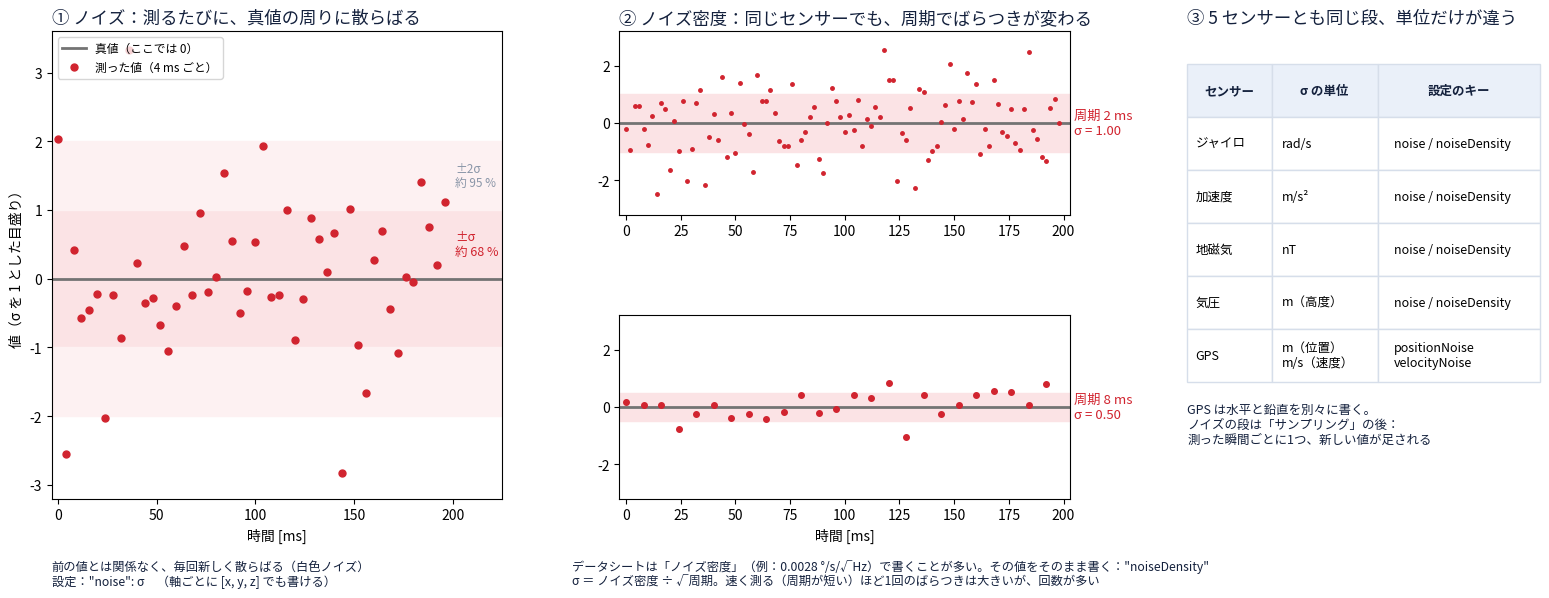

Write the Python code that produced this figure. (Note: this script raises an exception after producing the figure.)
"""Concept figure 3: noise and noise density (draft, Japanese). Illustrative data made with numpy."""
import sys

import matplotlib
matplotlib.use("Agg")
import matplotlib.pyplot as plt
import numpy as np

plt.rcParams["font.family"] = ["Hiragino Sans", "sans-serif"]
INK, MUTED, TRUTH, MEAS, BAND = "#14213d", "#8a96a8", "0.45", "#d1242f", "#fbe3e5"
rng = np.random.default_rng(3)

fig = plt.figure(figsize=(16, 6.4))
grid = fig.add_gridspec(2, 3, height_ratios=[1, 1], width_ratios=[1.15, 1.15, 0.9], hspace=0.55, wspace=0.28)

# 1. what noise is
ax = fig.add_subplot(grid[:, 0])
t = np.arange(0, 0.2, 0.004)
sigma = 1.0
y = rng.normal(0, sigma, t.size)
ax.axhspan(-sigma, sigma, color=BAND, zorder=0)
ax.axhspan(-2 * sigma, -sigma, color="#fdf1f2", zorder=0)
ax.axhspan(sigma, 2 * sigma, color="#fdf1f2", zorder=0)
ax.axhline(0, color=TRUTH, lw=2, label="真値（ここでは 0）")
ax.plot(t * 1000, y, "o", color=MEAS, ms=5, label="測った値（4 ms ごと）")
ax.text(201, sigma / 2, "±σ\n約 68 %", fontsize=9, color=MEAS, va="center")
ax.text(201, 1.5 * sigma, "±2σ\n約 95 %", fontsize=8.5, color=MUTED, va="center")
ax.set_xlim(-3, 225)
ax.set_ylim(-3.2, 3.6)
ax.set_xlabel("時間 [ms]")
ax.set_ylabel("値（σ を 1 とした目盛り）")
ax.set_title("① ノイズ：測るたびに、真値の周りに散らばる", fontsize=12.5, color=INK, loc="left")
ax.legend(loc="upper left", fontsize=8.5)
fig.text(0.05, 0.035, "前の値とは関係なく、毎回新しく散らばる（白色ノイズ）\n設定：\"noise\": σ　（軸ごとに [x, y, z] でも書ける）",
         fontsize=8.8, color=INK)

# 2. noise density: the same sensor at two periods
density = 1.0
for row, period_ms in enumerate((2, 8)):
    ax = fig.add_subplot(grid[row, 1])
    dt = period_ms / 1000
    s = density / np.sqrt(dt) / (density / np.sqrt(0.002))  # sigma, scaled so that the 2 ms case is 1
    t = np.arange(0, 0.2, dt)
    ax.axhspan(-s, s, color=BAND, zorder=0)
    ax.axhline(0, color=TRUTH, lw=2)
    ax.plot(t * 1000, rng.normal(0, s, t.size), "o" if period_ms > 2 else ".", color=MEAS, ms=4 if period_ms > 2 else 5)
    ax.set_ylim(-3.2, 3.2)
    ax.set_xlim(-3, 203)
    ax.set_yticks([-2, 0, 2])
    ax.text(205, 0, f"周期 {period_ms} ms\nσ = {s:.2f}", fontsize=9.5, color=MEAS, va="center")
    if row == 0:
        ax.set_title("② ノイズ密度：同じセンサーでも、周期でばらつきが変わる", fontsize=12.5, color=INK, loc="left")
    else:
        ax.set_xlabel("時間 [ms]")
fig.text(0.375, 0.035,
         "データシートは「ノイズ密度」（例：0.0028 °/s/√Hz）で書くことが多い。その値をそのまま書く：\"noiseDensity\"\n"
         "σ ＝ ノイズ密度 ÷ √周期。速く測る（周期が短い）ほど1回のばらつきは大きいが、回数が多い",
         fontsize=8.8, color=INK, ha="left")

# 3. the same stage in every sensor, its own unit
ax = fig.add_subplot(grid[:, 2])
ax.axis("off")
ax.set_title("③ 5 センサーとも同じ段、単位だけが違う", fontsize=12.5, color=INK, loc="left")
rows = [("ジャイロ", "rad/s", "noise / noiseDensity"),
        ("加速度", "m/s²", "noise / noiseDensity"),
        ("地磁気", "nT", "noise / noiseDensity"),
        ("気圧", "m（高度）", "noise / noiseDensity"),
        ("GPS", "m（位置）\nm/s（速度）", "positionNoise\nvelocityNoise")]
table = ax.table(cellText=[[a, b, c] for a, b, c in rows], colLabels=["センサー", "σ の単位", "設定のキー"],
                 loc="upper center", cellLoc="left", colWidths=[0.24, 0.3, 0.46], bbox=[0, 0.25, 1.0, 0.68])
table.auto_set_font_size(False)
table.set_fontsize(9)
for (r, c), cell in table.get_celld().items():
    cell.set_edgecolor("#d6deea")
    if r == 0:
        cell.set_facecolor("#eaf0f9")
        cell.set_text_props(fontweight="bold", color=INK)
ax.text(0, 0.12, "GPS は水平と鉛直を別々に書く。\nノイズの段は「サンプリング」の後：\n測った瞬間ごとに1つ、新しい値が足される", fontsize=9, color=INK)

fig.subplots_adjust(left=0.05, right=0.98, top=0.9, bottom=0.17)
fig.savefig(sys.argv[1], dpi=110)
print("wrote", sys.argv[1])
